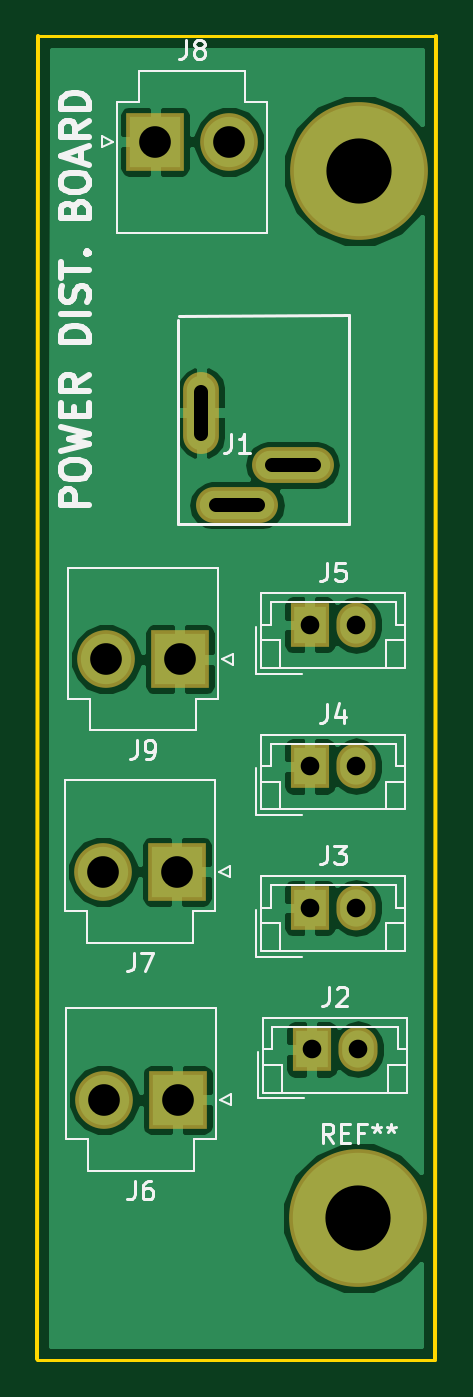
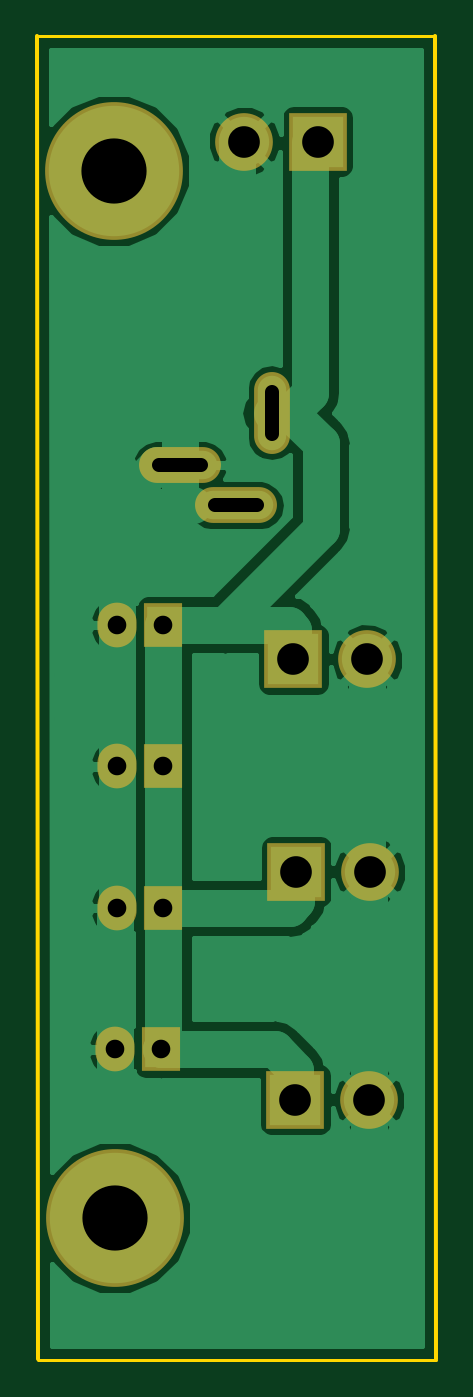
Circuit board: 11 layer files. Board 21.4 x 71.0 mm.
- bottom_copper: Power Board-B.Cu.gbr (32310 bytes)
- bottom_mask: Power Board-B.Mask.gbr (1666 bytes)
- paste: Power Board-B.Paste.gbr (526 bytes)
- bottom_silk: Power Board-B.SilkS.gbr (527 bytes)
- outline: Power Board-Edge.Cuts.gbr (745 bytes)
- top_copper: Power Board-F.Cu.gbr (31520 bytes)
- top_mask: Power Board-F.Mask.gbr (1666 bytes)
- paste: Power Board-F.Paste.gbr (526 bytes)
- top_silk: Power Board-F.SilkS.gbr (16468 bytes)
- drill: Power Board-NPTH.drl (163 bytes)
- drill: Power Board-PTH.drl (598 bytes)

=== bottom_copper: Power Board-B.Cu.gbr (32310 bytes, source omitted) ===
=== bottom_mask: Power Board-B.Mask.gbr ===
G04 #@! TF.GenerationSoftware,KiCad,Pcbnew,(5.0.0-3-g5ebb6b6)*
G04 #@! TF.CreationDate,2019-05-02T13:21:36+02:00*
G04 #@! TF.ProjectId,Power Board,506F77657220426F6172642E6B696361,rev?*
G04 #@! TF.SameCoordinates,Original*
G04 #@! TF.FileFunction,Soldermask,Bot*
G04 #@! TF.FilePolarity,Negative*
%FSLAX46Y46*%
G04 Gerber Fmt 4.6, Leading zero omitted, Abs format (unit mm)*
G04 Created by KiCad (PCBNEW (5.0.0-3-g5ebb6b6)) date Thursday, 02 May 2019 at 13:21:36*
%MOMM*%
%LPD*%
G01*
G04 APERTURE LIST*
%ADD10C,7.400000*%
%ADD11O,1.924000X4.400000*%
%ADD12O,4.400000X1.924000*%
%ADD13R,2.100000X2.400000*%
%ADD14O,2.100000X2.400000*%
%ADD15R,3.100000X3.100000*%
%ADD16C,3.100000*%
G04 APERTURE END LIST*
D10*
G04 #@! TO.C,REF\002A\002A*
X158050000Y-138750000D03*
G04 #@! TD*
D11*
G04 #@! TO.C,J1*
X149630000Y-95510000D03*
D12*
X154530000Y-98320000D03*
X151540000Y-100480000D03*
G04 #@! TD*
D13*
G04 #@! TO.C,J2*
X155550000Y-129700000D03*
D14*
X158050000Y-129700000D03*
G04 #@! TD*
G04 #@! TO.C,J3*
X157950000Y-122100000D03*
D13*
X155450000Y-122100000D03*
G04 #@! TD*
G04 #@! TO.C,J4*
X155450000Y-114500000D03*
D14*
X157950000Y-114500000D03*
G04 #@! TD*
G04 #@! TO.C,J5*
X157950000Y-106900000D03*
D13*
X155450000Y-106900000D03*
G04 #@! TD*
D15*
G04 #@! TO.C,J6*
X148350000Y-132400000D03*
D16*
X144390000Y-132400000D03*
G04 #@! TD*
G04 #@! TO.C,J7*
X144340000Y-120150000D03*
D15*
X148300000Y-120150000D03*
G04 #@! TD*
D10*
G04 #@! TO.C,REF\002A\002A*
X158100000Y-82500000D03*
G04 #@! TD*
D15*
G04 #@! TO.C,J8*
X147150000Y-80950000D03*
D16*
X151110000Y-80950000D03*
G04 #@! TD*
G04 #@! TO.C,J9*
X144500000Y-108750000D03*
D15*
X148460000Y-108750000D03*
G04 #@! TD*
M02*

=== paste: Power Board-B.Paste.gbr ===
G04 #@! TF.GenerationSoftware,KiCad,Pcbnew,(5.0.0-3-g5ebb6b6)*
G04 #@! TF.CreationDate,2019-05-02T13:21:36+02:00*
G04 #@! TF.ProjectId,Power Board,506F77657220426F6172642E6B696361,rev?*
G04 #@! TF.SameCoordinates,Original*
G04 #@! TF.FileFunction,Paste,Bot*
G04 #@! TF.FilePolarity,Positive*
%FSLAX46Y46*%
G04 Gerber Fmt 4.6, Leading zero omitted, Abs format (unit mm)*
G04 Created by KiCad (PCBNEW (5.0.0-3-g5ebb6b6)) date Thursday, 02 May 2019 at 13:21:36*
%MOMM*%
%LPD*%
G01*
G04 APERTURE LIST*
G04 APERTURE END LIST*
M02*

=== bottom_silk: Power Board-B.SilkS.gbr ===
G04 #@! TF.GenerationSoftware,KiCad,Pcbnew,(5.0.0-3-g5ebb6b6)*
G04 #@! TF.CreationDate,2019-05-02T13:21:36+02:00*
G04 #@! TF.ProjectId,Power Board,506F77657220426F6172642E6B696361,rev?*
G04 #@! TF.SameCoordinates,Original*
G04 #@! TF.FileFunction,Legend,Bot*
G04 #@! TF.FilePolarity,Positive*
%FSLAX46Y46*%
G04 Gerber Fmt 4.6, Leading zero omitted, Abs format (unit mm)*
G04 Created by KiCad (PCBNEW (5.0.0-3-g5ebb6b6)) date Thursday, 02 May 2019 at 13:21:36*
%MOMM*%
%LPD*%
G01*
G04 APERTURE LIST*
G04 APERTURE END LIST*
M02*

=== outline: Power Board-Edge.Cuts.gbr ===
G04 #@! TF.GenerationSoftware,KiCad,Pcbnew,(5.0.0-3-g5ebb6b6)*
G04 #@! TF.CreationDate,2019-05-02T13:21:36+02:00*
G04 #@! TF.ProjectId,Power Board,506F77657220426F6172642E6B696361,rev?*
G04 #@! TF.SameCoordinates,Original*
G04 #@! TF.FileFunction,Profile,NP*
%FSLAX46Y46*%
G04 Gerber Fmt 4.6, Leading zero omitted, Abs format (unit mm)*
G04 Created by KiCad (PCBNEW (5.0.0-3-g5ebb6b6)) date Thursday, 02 May 2019 at 13:21:36*
%MOMM*%
%LPD*%
G01*
G04 APERTURE LIST*
%ADD10C,0.150000*%
%ADD11C,0.200000*%
G04 APERTURE END LIST*
D10*
X140800000Y-146350000D02*
X162150000Y-146350000D01*
X162200000Y-75300000D02*
X140850000Y-75300000D01*
D11*
X140850000Y-75300000D02*
X140800000Y-146300000D01*
X162150000Y-146300000D02*
X162200000Y-75300000D01*
M02*

=== top_copper: Power Board-F.Cu.gbr (31520 bytes, source omitted) ===
=== top_mask: Power Board-F.Mask.gbr ===
G04 #@! TF.GenerationSoftware,KiCad,Pcbnew,(5.0.0-3-g5ebb6b6)*
G04 #@! TF.CreationDate,2019-05-02T13:21:36+02:00*
G04 #@! TF.ProjectId,Power Board,506F77657220426F6172642E6B696361,rev?*
G04 #@! TF.SameCoordinates,Original*
G04 #@! TF.FileFunction,Soldermask,Top*
G04 #@! TF.FilePolarity,Negative*
%FSLAX46Y46*%
G04 Gerber Fmt 4.6, Leading zero omitted, Abs format (unit mm)*
G04 Created by KiCad (PCBNEW (5.0.0-3-g5ebb6b6)) date Thursday, 02 May 2019 at 13:21:36*
%MOMM*%
%LPD*%
G01*
G04 APERTURE LIST*
%ADD10C,7.400000*%
%ADD11O,1.924000X4.400000*%
%ADD12O,4.400000X1.924000*%
%ADD13R,2.100000X2.400000*%
%ADD14O,2.100000X2.400000*%
%ADD15R,3.100000X3.100000*%
%ADD16C,3.100000*%
G04 APERTURE END LIST*
D10*
G04 #@! TO.C,REF\002A\002A*
X158050000Y-138750000D03*
G04 #@! TD*
D11*
G04 #@! TO.C,J1*
X149630000Y-95510000D03*
D12*
X154530000Y-98320000D03*
X151540000Y-100480000D03*
G04 #@! TD*
D13*
G04 #@! TO.C,J2*
X155550000Y-129700000D03*
D14*
X158050000Y-129700000D03*
G04 #@! TD*
G04 #@! TO.C,J3*
X157950000Y-122100000D03*
D13*
X155450000Y-122100000D03*
G04 #@! TD*
G04 #@! TO.C,J4*
X155450000Y-114500000D03*
D14*
X157950000Y-114500000D03*
G04 #@! TD*
G04 #@! TO.C,J5*
X157950000Y-106900000D03*
D13*
X155450000Y-106900000D03*
G04 #@! TD*
D15*
G04 #@! TO.C,J6*
X148350000Y-132400000D03*
D16*
X144390000Y-132400000D03*
G04 #@! TD*
G04 #@! TO.C,J7*
X144340000Y-120150000D03*
D15*
X148300000Y-120150000D03*
G04 #@! TD*
D10*
G04 #@! TO.C,REF\002A\002A*
X158100000Y-82500000D03*
G04 #@! TD*
D15*
G04 #@! TO.C,J8*
X147150000Y-80950000D03*
D16*
X151110000Y-80950000D03*
G04 #@! TD*
G04 #@! TO.C,J9*
X144500000Y-108750000D03*
D15*
X148460000Y-108750000D03*
G04 #@! TD*
M02*

=== paste: Power Board-F.Paste.gbr ===
G04 #@! TF.GenerationSoftware,KiCad,Pcbnew,(5.0.0-3-g5ebb6b6)*
G04 #@! TF.CreationDate,2019-05-02T13:21:36+02:00*
G04 #@! TF.ProjectId,Power Board,506F77657220426F6172642E6B696361,rev?*
G04 #@! TF.SameCoordinates,Original*
G04 #@! TF.FileFunction,Paste,Top*
G04 #@! TF.FilePolarity,Positive*
%FSLAX46Y46*%
G04 Gerber Fmt 4.6, Leading zero omitted, Abs format (unit mm)*
G04 Created by KiCad (PCBNEW (5.0.0-3-g5ebb6b6)) date Thursday, 02 May 2019 at 13:21:36*
%MOMM*%
%LPD*%
G01*
G04 APERTURE LIST*
G04 APERTURE END LIST*
M02*

=== top_silk: Power Board-F.SilkS.gbr (16468 bytes, source omitted) ===
=== drill: Power Board-NPTH.drl ===
M48
;DRILL file {KiCad (5.0.0-3-g5ebb6b6)} date Thursday, 02 May 2019 at 13:21:38
;FORMAT={-:-/ absolute / metric / decimal}
FMAT,2
METRIC,TZ
%
G90
G05
M71
T0
M30

=== drill: Power Board-PTH.drl ===
M48
;DRILL file {KiCad (5.0.0-3-g5ebb6b6)} date Thursday, 02 May 2019 at 13:21:38
;FORMAT={-:-/ absolute / metric / decimal}
FMAT,2
METRIC,TZ
T1C0.762
T2C1.000
T3C1.700
T4C3.500
%
G90
G05
M71
T2
X155.45Y-106.9
X157.95Y-106.9
X155.45Y-122.1
X157.95Y-122.1
X155.55Y-129.7
X158.05Y-129.7
X155.45Y-114.5
X157.95Y-114.5
T3
X144.34Y-120.15
X148.3Y-120.15
X144.39Y-132.4
X148.35Y-132.4
X147.15Y-80.95
X151.11Y-80.95
X144.5Y-108.75
X148.46Y-108.75
T4
X158.05Y-138.75
X158.1Y-82.5
T1
X149.63Y-94.391G85X149.63Y-96.629
G05
X152.659Y-100.48G85X150.421Y-100.48
G05
X155.649Y-98.32G85X153.411Y-98.32
G05
T0
M30

